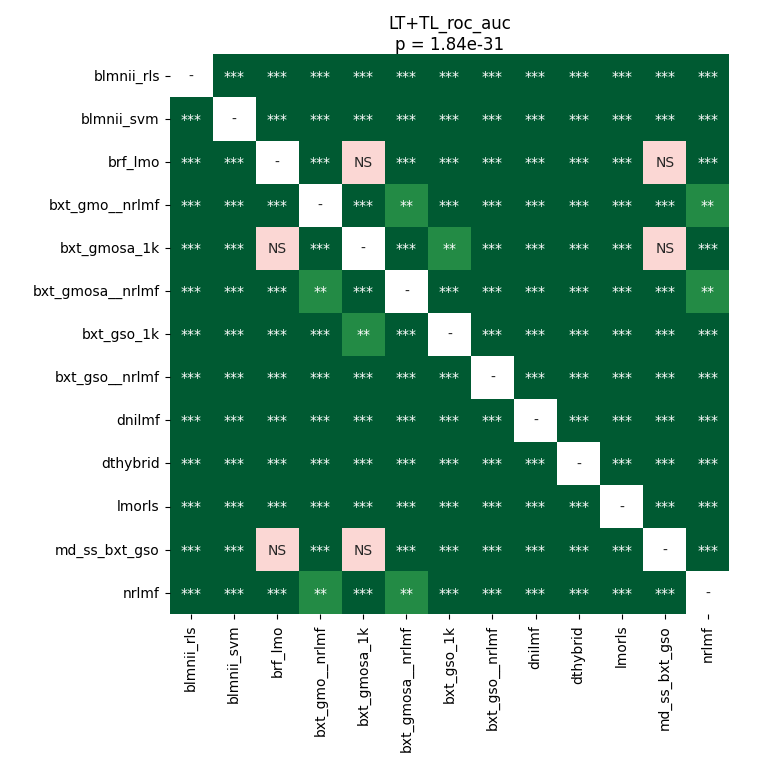

The file beside this chart, header and first rows:
	blmnii_rls	blmnii_svm	brf_lmo	bxt_gmo__nrlmf	bxt_gmosa_1k	bxt_gmosa__nrlmf	bxt_gso_1k	bxt_gso__nrlmf	dnilmf	dthybrid	lmorls	md_ss_bxt_gso	nrlmf
blmnii_rls	1.0	3.606622869318182e-05	3.606622869318182e-05	3.606622869318182e-05	3.606622869318182e-05	3.606622869318182e-05	3.606622869318182e-05	3.606622869318182e-05	3.606622869318182e-05	7.001091452205882e-05	3.606622869318182e-05	3.606622869318182e-05	3.606622869318182e-05
blmnii_svm	3.606622869318182e-05	1.0	3.606622869318182e-05	3.606622869318182e-05	3.606622869318182e-05	3.606622869318182e-05	3.606622869318182e-05	3.606622869318182e-05	3.606622869318182e-05	3.606622869318182e-05	3.606622869318182e-05	3.606622869318182e-05	3.606622869318182e-05
brf_lmo	3.606622869318182e-05	3.606622869318182e-05	1.0	3.606622869318182e-05	0.8603	3.606622869318182e-05	0.000637	3.606622869318182e-05	3.606622869318182e-05	3.606622869318182e-05	3.606622869318182e-05	0.5767	3.606622869318182e-05
bxt_gmo__nrlmf	3.606622869318182e-05	3.606622869318182e-05	3.606622869318182e-05	1.0	3.606622869318182e-05	0.007935	3.606622869318182e-05	3.606622869318182e-05	3.606622869318182e-05	3.606622869318182e-05	3.606622869318182e-05	3.606622869318182e-05	0.006626
bxt_gmosa_1k	3.606622869318182e-05	3.606622869318182e-05	0.8603	3.606622869318182e-05	1.0	3.606622869318182e-05	0.002283	3.606622869318182e-05	3.606622869318182e-05	3.606622869318182e-05	3.606622869318182e-05	0.6043	3.606622869318182e-05
bxt_gmosa__nrlmf	3.606622869318182e-05	3.606622869318182e-05	3.606622869318182e-05	0.007935	3.606622869318182e-05	1.0	3.606622869318182e-05	0.0001035	3.606622869318182e-05	3.606622869318182e-05	3.606622869318182e-05	3.606622869318182e-05	0.002283
bxt_gso_1k	3.606622869318182e-05	3.606622869318182e-05	0.000637	3.606622869318182e-05	0.002283	3.606622869318182e-05	1.0	3.606622869318182e-05	3.606622869318182e-05	3.606622869318182e-05	3.606622869318182e-05	0.00017	3.606622869318182e-05
bxt_gso__nrlmf	3.606622869318182e-05	3.606622869318182e-05	3.606622869318182e-05	3.606622869318182e-05	3.606622869318182e-05	0.0001035	3.606622869318182e-05	1.0	3.606622869318182e-05	3.606622869318182e-05	3.606622869318182e-05	3.606622869318182e-05	7.001091452205882e-05
dnilmf	3.606622869318182e-05	3.606622869318182e-05	3.606622869318182e-05	3.606622869318182e-05	3.606622869318182e-05	3.606622869318182e-05	3.606622869318182e-05	3.606622869318182e-05	1.0	3.606622869318182e-05	3.606622869318182e-05	3.606622869318182e-05	3.606622869318182e-05
dthybrid	7.001091452205882e-05	3.606622869318182e-05	3.606622869318182e-05	3.606622869318182e-05	3.606622869318182e-05	3.606622869318182e-05	3.606622869318182e-05	3.606622869318182e-05	3.606622869318182e-05	1.0	3.606622869318182e-05	3.606622869318182e-05	3.606622869318182e-05
lmorls	3.606622869318182e-05	3.606622869318182e-05	3.606622869318182e-05	3.606622869318182e-05	3.606622869318182e-05	3.606622869318182e-05	3.606622869318182e-05	3.606622869318182e-05	3.606622869318182e-05	3.606622869318182e-05	1.0	3.606622869318182e-05	3.606622869318182e-05
md_ss_bxt_gso	3.606622869318182e-05	3.606622869318182e-05	0.5767	3.606622869318182e-05	0.6043	3.606622869318182e-05	0.00017	3.606622869318182e-05	3.606622869318182e-05	3.606622869318182e-05	3.606622869318182e-05	1.0	3.606622869318182e-05
nrlmf	3.606622869318182e-05	3.606622869318182e-05	3.606622869318182e-05	0.006626	3.606622869318182e-05	0.002283	3.606622869318182e-05	7.001091452205882e-05	3.606622869318182e-05	3.606622869318182e-05	3.606622869318182e-05	3.606622869318182e-05	1.0
